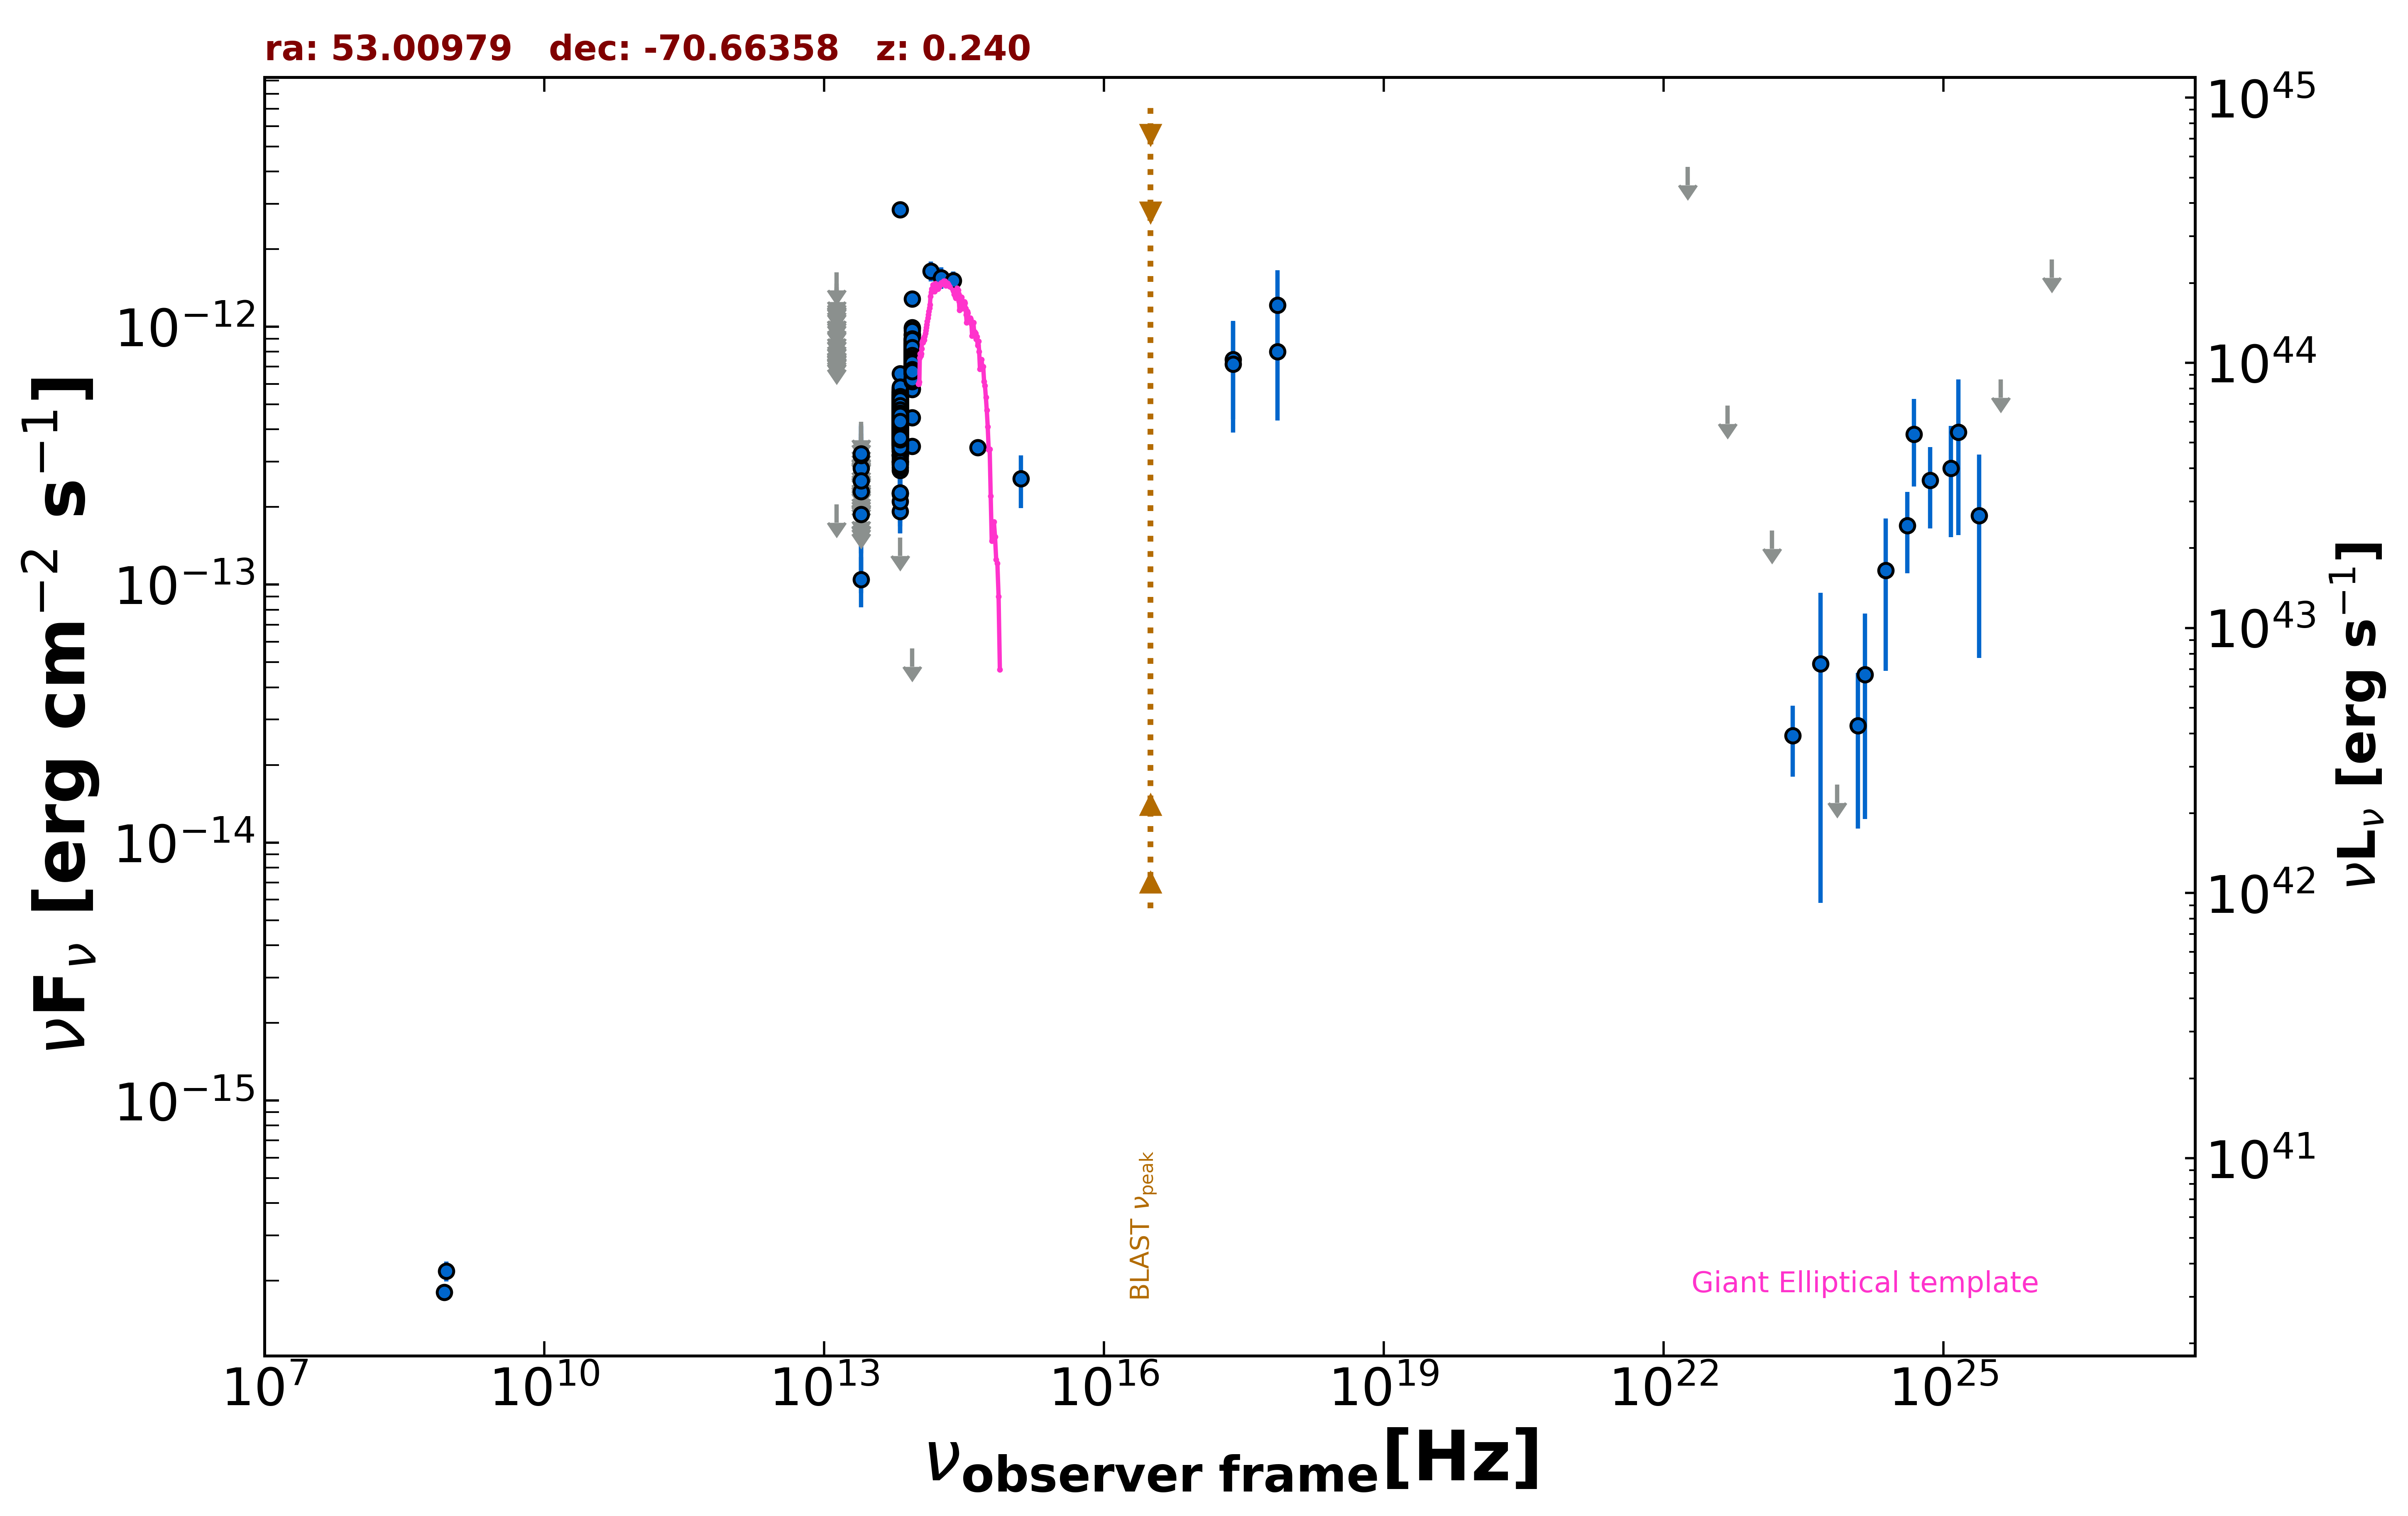

The data file committed next to this chart (first rows):
freq., flux, err_flux, MJD_start, MJD_end, flag, catalog, reference
8.870e+08, 2.182e-16, 1.950e-17, 55000, 55000, , RACS, Hale et al. 2021  PASA  38  e058
8.430e+08, 1.804e-16, 8.400e-18, 55000, 55000, , SUMSS, Manch et al. 2003  MNRAS  342  1117
2.418e+17, 7.461e-13, 3.090e-13, 55000, 55000, , XMMSL2, Saxton et al. 2008  A&A  480  611
7.253e+17, 1.214e-12, 4.404e-13, 55000, 55000, , XMMSL2, Saxton et al. 2008  A&A  480  611
2.418e+17, 7.178e-13, 3.293e-13, 55000, 55000, , XMMSL2, Saxton et al. 2008  A&A  480  611
7.253e+17, 8.012e-13, 3.677e-13, 55000, 55000, , XMMSL2, Saxton et al. 2008  A&A  480  611
1.389e+14, 1.646e-12, 1.455e-13, 55000, 55000, , 2MASS, Skrutskie et al. 2006  AJ  131  1163
1.804e+14, 1.550e-12, 1.500e-13, 55000, 55000, , 2MASS, Skrutskie et al. 2006  AJ  131  1163
2.427e+14, 1.511e-12, 1.240e-13, 55000, 55000, , 2MASS, Skrutskie et al. 2006  AJ  131  1163
8.817e+13, 6.499e-13, 2.650e-15, 55000, 55000, , UNWISE, Schlafly et al. 2019  ApJS  240  30
6.517e+13, 3.676e-13, 2.950e-15, 55000, 55000, , UNWISE, Schlafly et al. 2019  ApJS  240  30
8.817e+13, 7.133e-13, 1.645e-14, 55000, 55000, , WISE, Wright et al. 2010  AJ  140  1868
6.517e+13, 4.245e-13, 1.020e-14, 55000, 55000, , WISE, Wright et al. 2010  AJ  140  1868
2.498e+13, 1.048e-13, 2.325e-14, 55000, 55000, , WISE, Wright et al. 2010  AJ  140  1868
1.363e+13, 2.045e-13, 0.000e+00, 55000, 55000, UL, WISE, Wright et al. 2010  AJ  140  1868
8.817e+13, 7.842e-13, 3.250e-14, 56978, 56978, , NEOWISE, Mainzer et al. 2014  ApJ  792  30
6.517e+13, 3.640e-13, 3.625e-14, 56978, 56978, , NEOWISE, Mainzer et al. 2014  ApJ  792  30
8.817e+13, 8.303e-13, 3.135e-14, 56978, 56978, , NEOWISE, Mainzer et al. 2014  ApJ  792  30
6.517e+13, 4.186e-13, 5.725e-14, 56978, 56978, , NEOWISE, Mainzer et al. 2014  ApJ  792  30
8.817e+13, 7.981e-13, 3.160e-14, 56978, 56978, , NEOWISE, Mainzer et al. 2014  ApJ  792  30
6.517e+13, 4.284e-13, 3.755e-14, 56978, 56978, , NEOWISE, Mainzer et al. 2014  ApJ  792  30
8.817e+13, 7.922e-13, 3.650e-14, 56978, 56978, , NEOWISE, Mainzer et al. 2014  ApJ  792  30
6.517e+13, 4.502e-13, 3.945e-14, 56978, 56978, , NEOWISE, Mainzer et al. 2014  ApJ  792  30
8.817e+13, 7.974e-13, 3.085e-14, 56979, 56979, , NEOWISE, Mainzer et al. 2014  ApJ  792  30
6.517e+13, 4.833e-13, 4.010e-14, 56979, 56979, , NEOWISE, Mainzer et al. 2014  ApJ  792  30
8.817e+13, 8.311e-13, 3.295e-14, 56977, 56977, , NEOWISE, Mainzer et al. 2014  ApJ  792  30
6.517e+13, 5.094e-13, 5.025e-14, 56977, 56977, , NEOWISE, Mainzer et al. 2014  ApJ  792  30
8.817e+13, 8.174e-13, 3.390e-14, 56977, 56977, , NEOWISE, Mainzer et al. 2014  ApJ  792  30
6.517e+13, 4.118e-13, 3.645e-14, 56977, 56977, , NEOWISE, Mainzer et al. 2014  ApJ  792  30
8.817e+13, 7.850e-13, 3.255e-14, 56977, 56977, , NEOWISE, Mainzer et al. 2014  ApJ  792  30
6.517e+13, 4.574e-13, 4.430e-14, 56977, 56977, , NEOWISE, Mainzer et al. 2014  ApJ  792  30
8.817e+13, 8.303e-13, 3.215e-14, 56978, 56978, , NEOWISE, Mainzer et al. 2014  ApJ  792  30
6.517e+13, 4.654e-13, 3.735e-14, 56978, 56978, , NEOWISE, Mainzer et al. 2014  ApJ  792  30
8.817e+13, 7.842e-13, 3.105e-14, 56978, 56978, , NEOWISE, Mainzer et al. 2014  ApJ  792  30
6.517e+13, 5.006e-13, 5.035e-14, 56978, 56978, , NEOWISE, Mainzer et al. 2014  ApJ  792  30
8.817e+13, 8.062e-13, 3.340e-14, 56978, 56978, , NEOWISE, Mainzer et al. 2014  ApJ  792  30
6.517e+13, 5.413e-13, 4.390e-14, 56978, 56978, , NEOWISE, Mainzer et al. 2014  ApJ  792  30
8.817e+13, 7.192e-13, 3.180e-14, 56978, 56978, , NEOWISE, Mainzer et al. 2014  ApJ  792  30
6.517e+13, 4.750e-13, 4.555e-14, 56978, 56978, , NEOWISE, Mainzer et al. 2014  ApJ  792  30
8.817e+13, 8.703e-13, 3.770e-14, 56978, 56978, , NEOWISE, Mainzer et al. 2014  ApJ  792  30
6.517e+13, 5.232e-13, 4.000e-14, 56978, 56978, , NEOWISE, Mainzer et al. 2014  ApJ  792  30
8.817e+13, 8.442e-13, 3.420e-14, 56979, 56979, , NEOWISE, Mainzer et al. 2014  ApJ  792  30
6.517e+13, 4.914e-13, 3.850e-14, 56979, 56979, , NEOWISE, Mainzer et al. 2014  ApJ  792  30
8.817e+13, 8.427e-13, 3.260e-14, 56978, 56978, , NEOWISE, Mainzer et al. 2014  ApJ  792  30
6.517e+13, 4.416e-13, 3.950e-14, 56978, 56978, , NEOWISE, Mainzer et al. 2014  ApJ  792  30
8.817e+13, 7.559e-13, 3.060e-14, 56978, 56978, , NEOWISE, Mainzer et al. 2014  ApJ  792  30
6.517e+13, 5.270e-13, 5.055e-14, 56978, 56978, , NEOWISE, Mainzer et al. 2014  ApJ  792  30
8.817e+13, 8.552e-13, 3.385e-14, 56979, 56979, , NEOWISE, Mainzer et al. 2014  ApJ  792  30
6.517e+13, 4.320e-13, 3.705e-14, 56979, 56979, , NEOWISE, Mainzer et al. 2014  ApJ  792  30
8.817e+13, 7.510e-13, 3.805e-14, 56978, 56978, , NEOWISE, Mainzer et al. 2014  ApJ  792  30
6.517e+13, 4.544e-13, 4.315e-14, 56978, 56978, , NEOWISE, Mainzer et al. 2014  ApJ  792  30
8.817e+13, 8.280e-13, 3.125e-14, 56978, 56978, , NEOWISE, Mainzer et al. 2014  ApJ  792  30
6.517e+13, 4.820e-13, 3.910e-14, 56978, 56978, , NEOWISE, Mainzer et al. 2014  ApJ  792  30
8.817e+13, 8.114e-13, 3.740e-14, 56978, 56978, , NEOWISE, Mainzer et al. 2014  ApJ  792  30
6.517e+13, 4.706e-13, 3.775e-14, 56978, 56978, , NEOWISE, Mainzer et al. 2014  ApJ  792  30
8.817e+13, 6.334e-13, 4.380e-14, 56977, 56977, , NEOWISE, Mainzer et al. 2014  ApJ  792  30
6.517e+13, 4.973e-13, 4.405e-14, 56977, 56977, , NEOWISE, Mainzer et al. 2014  ApJ  792  30
8.817e+13, 1.284e-12, 5.800e-14, 56976, 56976, , NEOWISE, Mainzer et al. 2014  ApJ  792  30
6.517e+13, 4.624e-13, 3.920e-14, 56976, 56976, , NEOWISE, Mainzer et al. 2014  ApJ  792  30
8.817e+13, 3.436e-13, 2.440e-14, 56977, 56977, , NEOWISE, Mainzer et al. 2014  ApJ  792  30
... 1,526 more rows
